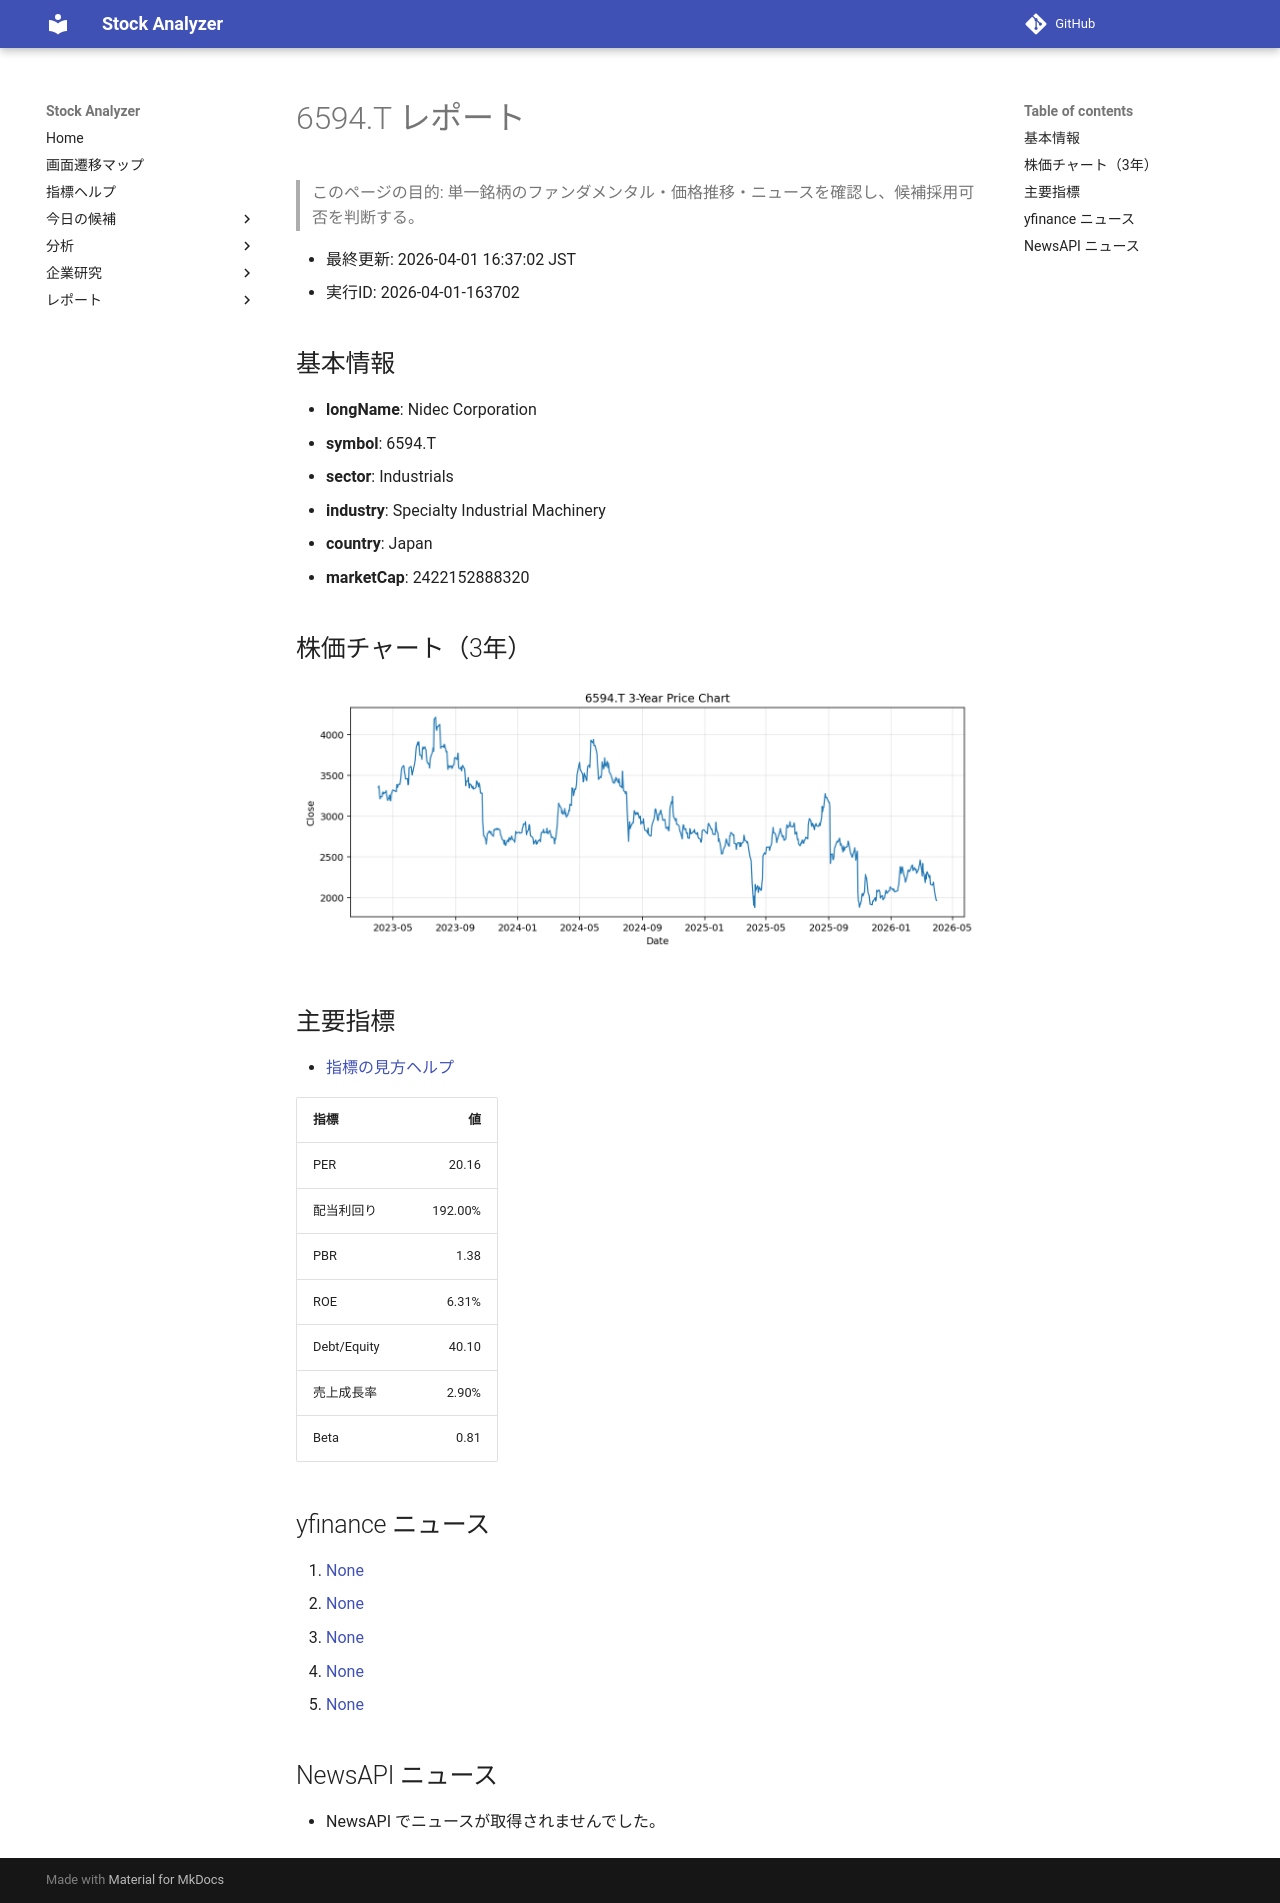

repository: Yumi-note/Making-APP · page: reports/2026-04-01/163702/6594_T/index.html · generator: mkdocs

# 6594.T レポート

> このページの目的: 単一銘柄のファンダメンタル・価格推移・ニュースを確認し、候補採用可否を判断する。

- 最終更新: 2026-04-01 16:37:02 JST
- 実行ID: 2026-04-01-163702

## 基本情報

- **longName**: Nidec Corporation
- **symbol**: 6594.T
- **sector**: Industrials
- **industry**: Specialty Industrial Machinery
- **country**: Japan
- **marketCap**: 2422152888320

## 株価チャート（3年）

![6594.T 3-year price chart](6594_T_3y.png)

## 主要指標

- [指標の見方ヘルプ](../../../../indicators.md)

| 指標 | 値 |
|---|---:|
| PER | 20.16 |
| 配当利回り | 192.00% |
| PBR | 1.38 |
| ROE | 6.31% |
| Debt/Equity | 40.10 |
| 売上成長率 | 2.90% |
| Beta | 0.81 |

## yfinance ニュース

1. [None](None)
2. [None](None)
3. [None](None)
4. [None](None)
5. [None](None)

## NewsAPI ニュース

- NewsAPI でニュースが取得されませんでした。
